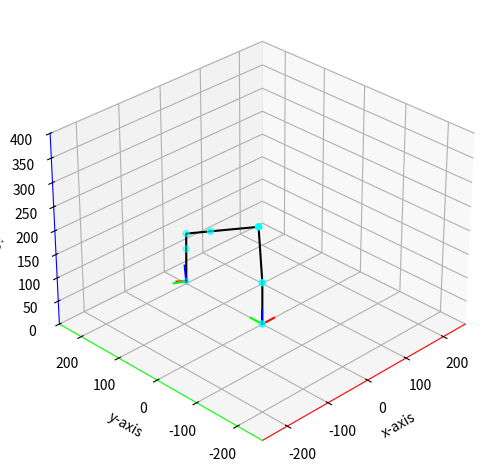

The matplotlib source for this figure:
# -*- coding: utf-8 -*-
"""Untitled8.ipynb

Automatically generated by Colaboratory.

Original file is located at
    https://colab.research.google.com/<link-removed>
"""

#Author: Balraj Sharan
#Created on: 11.01.2024
#Last Modified on: 10.02.2024
# [redacted]
# Version: 1.5
#Description:
#    [ This script contains a class for calculating
#    inverse and forward kinematics of a 6DOF robotic arm with given parameters.]
# The output contains the joint angles in degree of the 6DOF manipulator arm
import numpy as np
import matplotlib.pyplot as plt
from mpl_toolkits.mplot3d import Axes3D
from random import randint

np.seterr(all="raise")

# plot axis origins onto point with rotation
def plotOrigin(tx, ty, tz, rx, ry, rz, length):
    # transform origin
    rotall = np.matmul(np.matmul(Rz(rz), Ry(rx)), Rz(rx))
    xplots = np.matmul(rotall, ((0, length), (0, 0), (0, 0)))
    yplots = np.matmul(rotall, ((0, 0), (0, length), (0, 0)))
    zplots = np.matmul(rotall, ((0, 0), (0, 0), (0, length)))
    xplots[0] += tx
    xplots[1] += ty
    xplots[2] += tz
    yplots[0] += tx
    yplots[1] += ty
    yplots[2] += tz
    zplots[0] += tx
    zplots[1] += ty
    zplots[2] += tz

    # plot origin
    ax.plot(*xplots, c="#ff0000")
    ax.plot(*yplots, c="#00ff00")
    ax.plot(*zplots, c="#0000ff")


def findEndEffector(tx, ty, tz, rx, ry, rz, length):
    # transform line
    rotall = np.matmul(np.matmul(Rz(rz), Ry(ry)), Rx(rx))
    plots = list(np.matmul(rotall, (0, 0, length)))
    plots[0] += tx
    plots[1] += ty
    plots[2] += tz
    return plots


# define rotation matrices
def Rx(a):
    return (
        (1, 0, 0),
        (0, np.cos(a), -np.sin(a)),
        (0, np.sin(a), np.cos(a))
    )


def Ry(a):
    return (
        (np.cos(a), 0, np.sin(a)),
        (0, 1, 0),
        (-np.sin(a), 0, np.cos(a))
    )


def Rz(a):
    return (
        (np.cos(a), -np.sin(a), 0),
        (np.sin(a), np.cos(a), 0),
        (0, 0, 1)
    )


# functions to find angle between two vectors
def getAngle(vect1, vect2):
    unitvect1 = vect1 / np.linalg.norm(vect1)
    unitvect2 = vect2 / np.linalg.norm(vect2)
    theta = np.arccos(
        np.clip(
            np.dot(unitvect1, unitvect2),
            -1.0,
            1.0
        )
    )
    return theta


# project a 3d point onto a 3d plane
def pointToPlane(point, origin, normal):
    unitnormal = normal / np.sqrt(normal[0] ** 2 + normal[1] ** 2 + normal[2] ** 2)
    vector = point - origin
    distance = np.dot(vector, unitnormal)
    projectedpoint = point - distance * unitnormal
    return projectedpoint


# linear interpolation
def lerp(a, b, t):
    return (a * (1 - t)) + (b * t)


def invKin(lengths, destination):
    # define parameters
    length1 = lengths[0]
    length2 = lengths[1]
    length3 = lengths[2]
    length4 = lengths[3]
    length5 = lengths[4]
    length6 = lengths[5]

    # define other
    error = False

    xplots = [0, 0]
    yplots = [0, 0]
    zplots = [0, length1]

    length2 = length2
    length34 = length3 + length4
    length56 = length5 + length6

    desttx = destination[0]
    destty = destination[1]
    desttz = destination[2]
    destrx = destination[3]
    destry = destination[4]
    destrz = destination[5]

    # create one large rotation matrix
    rall = np.matmul(
        np.matmul(
            Rz(destrz),
            Ry(destry)
        ),
        Rx(destrx)
    )

    # define points to be transformed
    act5pos = [[0.0, float(-length56)], [0.0, 0.0], [0.0, 0.0]]

    # rotate position
    act5newpos = np.matmul(rall, act5pos)

    # translate potitions
    act5pos[0][0] += desttx
    act5pos[0][1] += desttx
    act5pos[1][0] += destty
    act5pos[1][1] += destty
    act5pos[2][0] += desttz
    act5pos[2][1] += desttz
    act5newpos[0][0] += desttx
    act5newpos[0][1] += desttx
    act5newpos[1][0] += destty
    act5newpos[1][1] += destty
    act5newpos[2][0] += desttz
    act5newpos[2][1] += desttz

    # find angle between act5newpos and the xz plane
    joint5toorigin = (
        (0.0, act5newpos[0][1]),
        (0.0, act5newpos[1][1]),
        (act5newpos[2][1], act5newpos[2][1]),
    )

    # cannot divide by zero so catch and replace with real value
    try:
        angle = np.arctan(
            (joint5toorigin[1][1] - joint5toorigin[1][0])
            / (joint5toorigin[0][1] - joint5toorigin[0][0])
        )
    except FloatingPointError:
        angle = np.pi / 2

    # rotate act5newpos to the xz plane
    act5xzpos = list(map(list, np.matmul(Rz(-angle), joint5toorigin)))

    # define target position for 2D inverse kinematics (xz (z-up) plane now referred as xy (y-up) plane)
    targetpos = [act5xzpos[0][1], act5xzpos[2][1]]

    # perform inverse kinematics on the target position
    if targetpos[0] < 0:
        targetpos[0] *= -1
        angle += np.pi

    # inverse kinematics for angles 1, 2, and 3
    try:
        theta1 = np.arccos(
            (
                length2 ** 2
                + targetpos[0] ** 2
                + (targetpos[1] - length1) ** 2
                - length34 ** 2
            )
            / (2 * length2 * np.sqrt(targetpos[0] ** 2 + (targetpos[1] - length1) ** 2))
        )
        theta2 = np.pi - np.arccos(
            (
                length2 ** 2
                + length34 ** 2
                - (targetpos[0] ** 2 + (targetpos[1] - length1) ** 2)
            )
            / (2 * length2 * length34)
        )
        theta3 = np.arctan((targetpos[1] - length1) / targetpos[0])
    except FloatingPointError:
        return None

    # angles saved to sensible variables
    angle1 = -angle if angle <= np.pi else (np.pi * 2) - angle
    angle2 = theta1 + theta3 - np.pi / 2
    angle3 = theta2

    # get plot positions from calculated angles
    xplots.append(-np.sin(angle2) * length2)
    yplots.append(0)
    zplots.append((np.cos(angle2) * length2) + length1)
    xplots.append(lerp(xplots[-1], targetpos[0], length3 / length34))
    yplots.append(0)
    zplots.append(lerp(zplots[-1], targetpos[1], length3 / length34))
    xplots.append(targetpos[0])
    yplots.append(0)
    zplots.append(targetpos[1])

    allplots = list(map(list, np.matmul(Rz(angle), [xplots, yplots, zplots])))
    xplots = allplots[0]
    yplots = allplots[1]
    zplots = allplots[2]
    xplots.append(lerp(act5newpos[0][1], desttx, length5 / length56))
    yplots.append(lerp(act5newpos[1][1], destty, length5 / length56))
    zplots.append(lerp(act5newpos[2][1], desttz, length5 / length56))
    xplots.append(desttx)
    yplots.append(destty)
    zplots.append(desttz)

    # angle 4 calculated by projecting plots between arm 2 and arm 5-6 onto plane with origin and normal of the forearm
    origin4 = np.array([xplots[2], yplots[2], zplots[2]])
    normal4 = np.array([xplots[4], yplots[4], zplots[4]]) - origin4
    point41 = pointToPlane(
        np.array([xplots[1], yplots[1], zplots[1]]), origin4, normal4
    )
    point42 = pointToPlane(
        np.array([xplots[6], yplots[6], zplots[6]]), origin4, normal4
    )
    vector41 = point41 - origin4
    vector42 = point42 - origin4
    point42direction = -1 if np.matmul(Rz(angle1), point42)[1] >= 0 else 1
    try:
        angle4 = (np.pi - getAngle(vector41, vector42)) * point42direction
    except:
        angle4 = 0

    # angle 5 calculated by taking plots 2, 4, and 6
    vector51 = (xplots[2] - xplots[4], yplots[2] - yplots[4], zplots[2] - zplots[4])
    vector52 = (xplots[6] - xplots[4], yplots[6] - yplots[4], zplots[6] - zplots[4])
    angle5 = np.pi - getAngle(vector51, vector52)

    # angle 6 calculated by projecting plots between arm 3 and end effector onto plane with origin and normal of the wrist
    origin6 = np.array([xplots[4], yplots[4], zplots[4]])
    normal6 = np.array([xplots[6], yplots[6], zplots[6]]) - origin6
    point61 = pointToPlane(
        np.array([xplots[2], yplots[2], zplots[2]]), origin6, normal6
    )
    point62 = pointToPlane(
        findEndEffector(desttx, destty, desttz, destrx, destry, destrz, 50),
        origin6,
        normal6,
    )
    vector61 = point61 - origin6
    vector62 = point62 - origin6
    point62direction = 1 if np.matmul(Rz(angle1), point42)[1] >= 0 else -1
    try:
        angle6 = getAngle(vector61, vector62) * point62direction
    except:
        angle6 = 0

    return (
        (-angle1, -angle2, angle3, angle4, angle5, angle6),
        tuple(xplots),
        tuple(yplots),
        tuple(zplots),
    )


def main():
    global fig
    global ax

    lengths = [90, 115, 135, 70, 35, 75]
    #Length of links: [a1,a2,a3,a4,a5,a6] all values should be in mm

    destination = [ 0,200,5,0.5,1.5,1]
    #Input [x,y,z,r,t,a].
    #Range of "x" is any positive or negative position, range of "y" is only positive values.
    # "z" variable is not to be changed because the object remains on the ground.
    #First 3 variables[x,y,z] is position of the object in the workspace. all values hsould be in mm
    #Next 3 variables[r,t,a] indicates the orientiation, no need top change anything here.



    raw = invKin(lengths, destination)

    angle1 = raw[0][0]
    angle2 = raw[0][1]
    angle3 = raw[0][2]
    angle4 = raw[0][3]
    angle5 = raw[0][4]
    angle6 = raw[0][5]
    xplots = raw[1]
    yplots = raw[2]
    zplots = raw[3]

    # create and configure plot object
    fig = plt.figure()
    fig.subplots_adjust(
        left=0.01,
        bottom=0.01,
        right=0.96,
        top=0.96)
    ax = fig.add_subplot(111, projection="3d")
    ax.set(
        xlim=(-260, 260),
        ylim=(-260, 260),
        zlim=(0, 400)
    )
    ax.xaxis.line.set_color("#ff0000")
    ax.yaxis.line.set_color("#00ff00")
    ax.zaxis.line.set_color("#0000ff")
    ax.set_xlabel("x-axis")
    ax.set_ylabel("y-axis")
    ax.set_zlabel("z-axis")
    ax.view_init(elev=30, azim=-135)

    # plot data
    ax.plot(
        xplots,
        yplots,
        zplots,
        c="#000000"
    )
    ax.scatter(
        xplots,
        yplots,
        zplots,
        c="#00ffff"
    )
    plotOrigin(
        xplots[0],
        yplots[0],
        zplots[0],
        0,
        0,
        0,
        30
    )
    plotOrigin(
        destination[0],
        destination[1],
        destination[2],
        destination[3],
        destination[4],
        destination[5],
        30,
    )

    # output calculated angles
    print(f"destination = {destination}")
    print(f"A1 = {np.degrees(angle1)} deg")
    print(f"A2 = {np.degrees(angle2)} deg")
    print(f"A3 = {np.degrees(angle3)} deg")
    print(f"A4 = {np.degrees(angle4)} deg")
    print(f"A5 = {np.degrees(angle5)} deg")
    print(f"A6 = OPEN")

    # show plotted data
    plt.show()


if __name__ == "__main__":
    main()